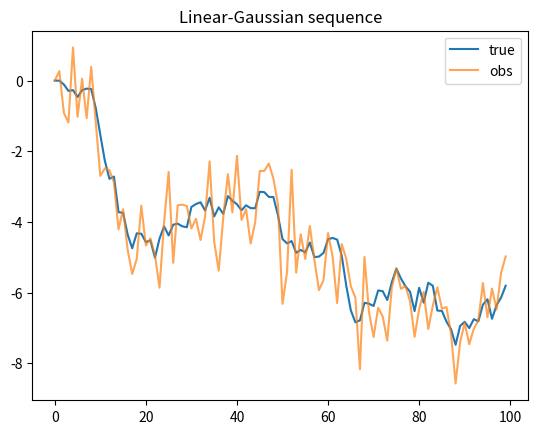

This figure's Python source:
import numpy as np
import matplotlib.pyplot as plt

rng = np.random.default_rng(7)
T = 100
x = np.zeros(T)
z = np.zeros(T)
for k in range(1, T):
    x[k] = x[k-1] + rng.normal(0, 0.4)
    z[k] = x[k] + rng.normal(0, 0.9)

plt.plot(x, label='true')
plt.plot(z, alpha=0.7, label='obs')
plt.title('Linear-Gaussian sequence')
plt.legend()
plt.show()